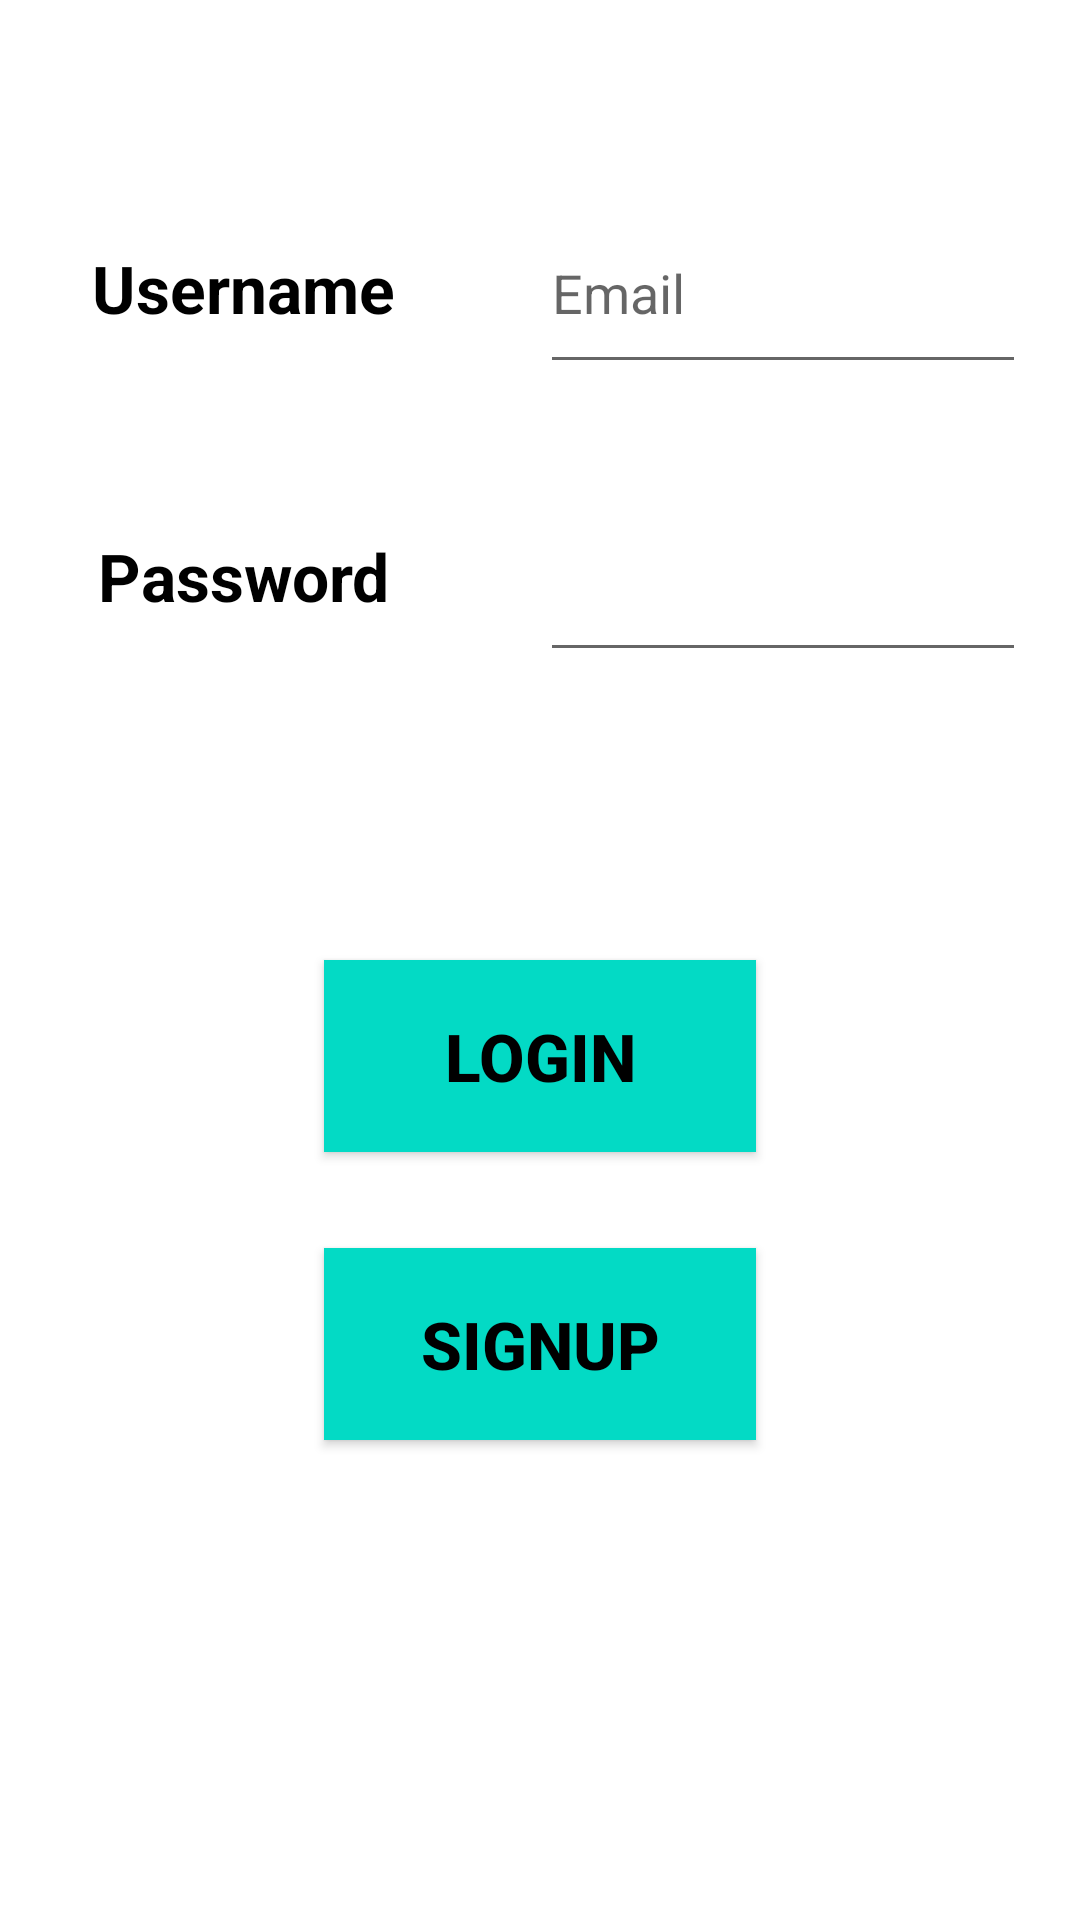

Layout XML and referenced resources for this Android screen:
<!-- AndroidManifest.xml: application theme Theme.Task61DSql -->
<!-- res/layout/activity_main.xml -->
<?xml version="1.0" encoding="utf-8"?>
<androidx.constraintlayout.widget.ConstraintLayout xmlns:android="http://schemas.android.com/apk/res/android"
    xmlns:app="http://schemas.android.com/apk/res-auto"
    xmlns:tools="http://schemas.android.com/tools"
    android:layout_width="match_parent"
    android:layout_height="match_parent"
    tools:context=".MainActivity">

    <TextView
        android:id="@+id/lblUsername"
        android:layout_width="0dp"
        android:layout_height="0dp"
        android:text="Username"
        android:gravity="center"
        android:textColor="@color/black"
        android:textStyle="bold"
        android:textSize="22sp"
        app:layout_constraintStart_toStartOf="@id/lblLeft"
        app:layout_constraintEnd_toEndOf="@id/lblRight"
        app:layout_constraintTop_toBottomOf="@id/usernameTop"
        app:layout_constraintBottom_toTopOf="@id/usernameBot"/>

    <TextView
        android:id="@+id/lblPassword"
        android:layout_width="0dp"
        android:layout_height="0dp"
        android:text="Password"
        android:gravity="center"
        android:textColor="@color/black"
        android:textStyle="bold"
        android:textSize="22sp"
        app:layout_constraintStart_toStartOf="@id/lblLeft"
        app:layout_constraintEnd_toEndOf="@id/lblRight"
        app:layout_constraintTop_toBottomOf="@id/passwordTop"
        app:layout_constraintBottom_toTopOf="@id/passwordBot"/>

    <EditText
        android:id="@+id/txtUsername"
        android:layout_width="0dp"
        android:layout_height="0dp"
        android:hint="Email"
        app:layout_constraintStart_toStartOf="@id/txtViewLeft"
        app:layout_constraintEnd_toEndOf="@id/txtViewRight"
        app:layout_constraintTop_toBottomOf="@id/usernameTop"
        app:layout_constraintBottom_toTopOf="@id/usernameBot"/>


    <EditText
        android:id="@+id/txtPassword"
        android:layout_width="0dp"
        android:layout_height="0dp"
        app:layout_constraintStart_toStartOf="@id/txtViewLeft"
        app:layout_constraintEnd_toEndOf="@id/txtViewRight"
        app:layout_constraintTop_toBottomOf="@id/passwordTop"
        app:layout_constraintBottom_toTopOf="@id/passwordBot"/>

    <Button
        android:id="@+id/btnLogin"
        android:layout_width="0dp"
        android:layout_height="0dp"
        android:text="LOGIN"
        android:textColor="@color/black"
        android:textStyle="bold"
        android:textSize="22sp"
        android:background="@color/colorAccent"
        app:layout_constraintStart_toStartOf="@id/btnLeft"
        app:layout_constraintEnd_toEndOf="@id/brnRight"
        app:layout_constraintTop_toBottomOf="@id/loginTop"
        app:layout_constraintBottom_toTopOf="@id/loginBot" />

    <Button
        android:id="@+id/btnSignup"
        android:layout_width="0dp"
        android:layout_height="0dp"
        android:text="SIGNUP"
        android:textColor="@color/black"
        android:textStyle="bold"
        android:textSize="22sp"
        android:background="@color/colorAccent"
        app:layout_constraintStart_toStartOf="@id/btnLeft"
        app:layout_constraintEnd_toEndOf="@id/brnRight"
        app:layout_constraintTop_toBottomOf="@id/signUpTop"
        app:layout_constraintBottom_toTopOf="@id/signUpBot" />


    <androidx.constraintlayout.widget.Guideline
        android:id="@+id/lblLeft"
        android:layout_width="wrap_content"
        android:layout_height="wrap_content"
        android:orientation="vertical"
        app:layout_constraintGuide_percent="0.05"/>

    <androidx.constraintlayout.widget.Guideline
        android:id="@+id/lblRight"
        android:layout_width="wrap_content"
        android:layout_height="wrap_content"
        android:orientation="vertical"
        app:layout_constraintGuide_percent="0.4"/>

    <androidx.constraintlayout.widget.Guideline
        android:id="@+id/txtViewLeft"
        android:layout_width="wrap_content"
        android:layout_height="wrap_content"
        android:orientation="vertical"
        app:layout_constraintGuide_percent="0.5"/>

    <androidx.constraintlayout.widget.Guideline
        android:id="@+id/txtViewRight"
        android:layout_width="wrap_content"
        android:layout_height="wrap_content"
        android:orientation="vertical"
        app:layout_constraintGuide_percent="0.95"/>
    <androidx.constraintlayout.widget.Guideline
        android:id="@+id/btnLeft"
        android:layout_width="wrap_content"
        android:layout_height="wrap_content"
        android:orientation="vertical"
        app:layout_constraintGuide_percent="0.3"/>

    <androidx.constraintlayout.widget.Guideline
        android:id="@+id/brnRight"
        android:layout_width="wrap_content"
        android:layout_height="wrap_content"
        android:orientation="vertical"
        app:layout_constraintGuide_percent="0.7"/>

    <androidx.constraintlayout.widget.Guideline
        android:id="@+id/usernameTop"
        android:layout_width="wrap_content"
        android:layout_height="wrap_content"
        android:orientation="horizontal"
        app:layout_constraintGuide_percent="0.1"/>

    <androidx.constraintlayout.widget.Guideline
        android:id="@+id/usernameBot"
        android:layout_width="wrap_content"
        android:layout_height="wrap_content"
        android:orientation="horizontal"
        app:layout_constraintGuide_percent="0.2"/>

    <androidx.constraintlayout.widget.Guideline
        android:id="@+id/passwordTop"
        android:layout_width="wrap_content"
        android:layout_height="wrap_content"
        android:orientation="horizontal"
        app:layout_constraintGuide_percent="0.25"/>

    <androidx.constraintlayout.widget.Guideline
        android:id="@+id/passwordBot"
        android:layout_width="wrap_content"
        android:layout_height="wrap_content"
        android:orientation="horizontal"
        app:layout_constraintGuide_percent="0.35"/>

    <androidx.constraintlayout.widget.Guideline
        android:id="@+id/loginTop"
        android:layout_width="wrap_content"
        android:layout_height="wrap_content"
        android:orientation="horizontal"
        app:layout_constraintGuide_percent="0.5"/>

    <androidx.constraintlayout.widget.Guideline
        android:id="@+id/loginBot"
        android:layout_width="wrap_content"
        android:layout_height="wrap_content"
        android:orientation="horizontal"
        app:layout_constraintGuide_percent="0.6"/>

    <androidx.constraintlayout.widget.Guideline
        android:id="@+id/signUpTop"
        android:layout_width="wrap_content"
        android:layout_height="wrap_content"
        android:orientation="horizontal"
        app:layout_constraintGuide_percent="0.65"/>

    <androidx.constraintlayout.widget.Guideline
        android:id="@+id/signUpBot"
        android:layout_width="wrap_content"
        android:layout_height="wrap_content"
        android:orientation="horizontal"
        app:layout_constraintGuide_percent="0.75"/>

</androidx.constraintlayout.widget.ConstraintLayout>
<!-- resources referenced by this layout -->
<resources>
  <style name="Theme.Task61DSql" parent="Theme.MaterialComponents.DayNight.DarkActionBar">
          
          <item name="colorPrimary">@color/purple_500</item>
          <item name="colorPrimaryVariant">@color/purple_700</item>
          <item name="colorOnPrimary">@color/white</item>
          
          <item name="colorSecondary">@color/teal_200</item>
          <item name="colorSecondaryVariant">@color/teal_700</item>
          <item name="colorOnSecondary">@color/black</item>
          
          <item name="android:statusBarColor" tools:targetApi="l">?attr/colorPrimaryVariant</item>
          
      </style>
  <!-- not gathered from this repository: default colours our renderer supplied (Android Studio template values) -->
  <color name="purple_500">#FF6200EE</color>
  <color name="purple_700">#FF3700B3</color>
  <color name="teal_200">#FF03DAC5</color>
  <color name="teal_700">#FF018786</color>
  <color name="black">#FF000000</color>
  <color name="white">#FFFFFFFF</color>
  <color name="colorAccent">#FF03DAC5</color>
</resources>
